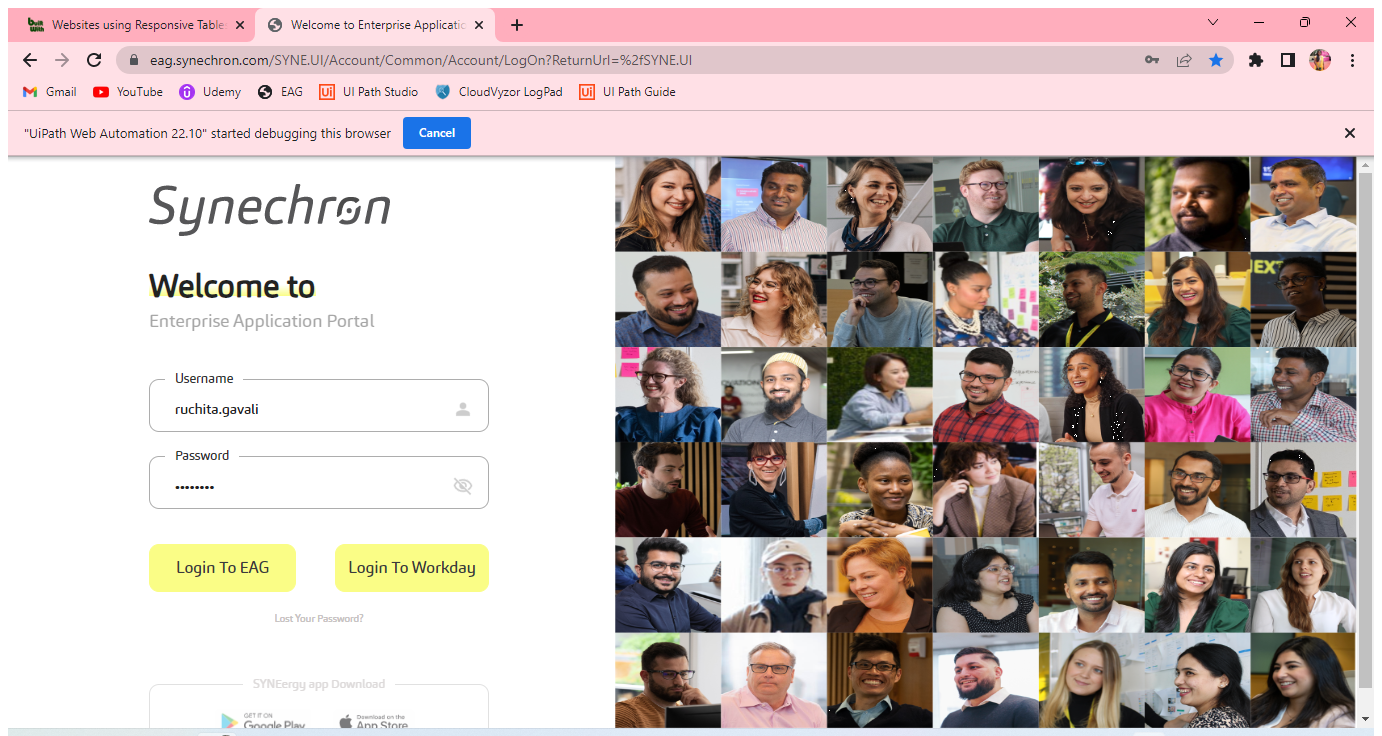
Workflow: Main

Step 1: Attach Browser 'Welcometo Page' in window 'Welcome to Enterprise Application Portal' (chrome.exe)

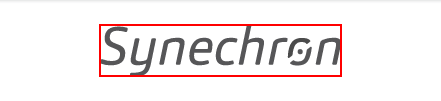
Step 2: get-text from the image